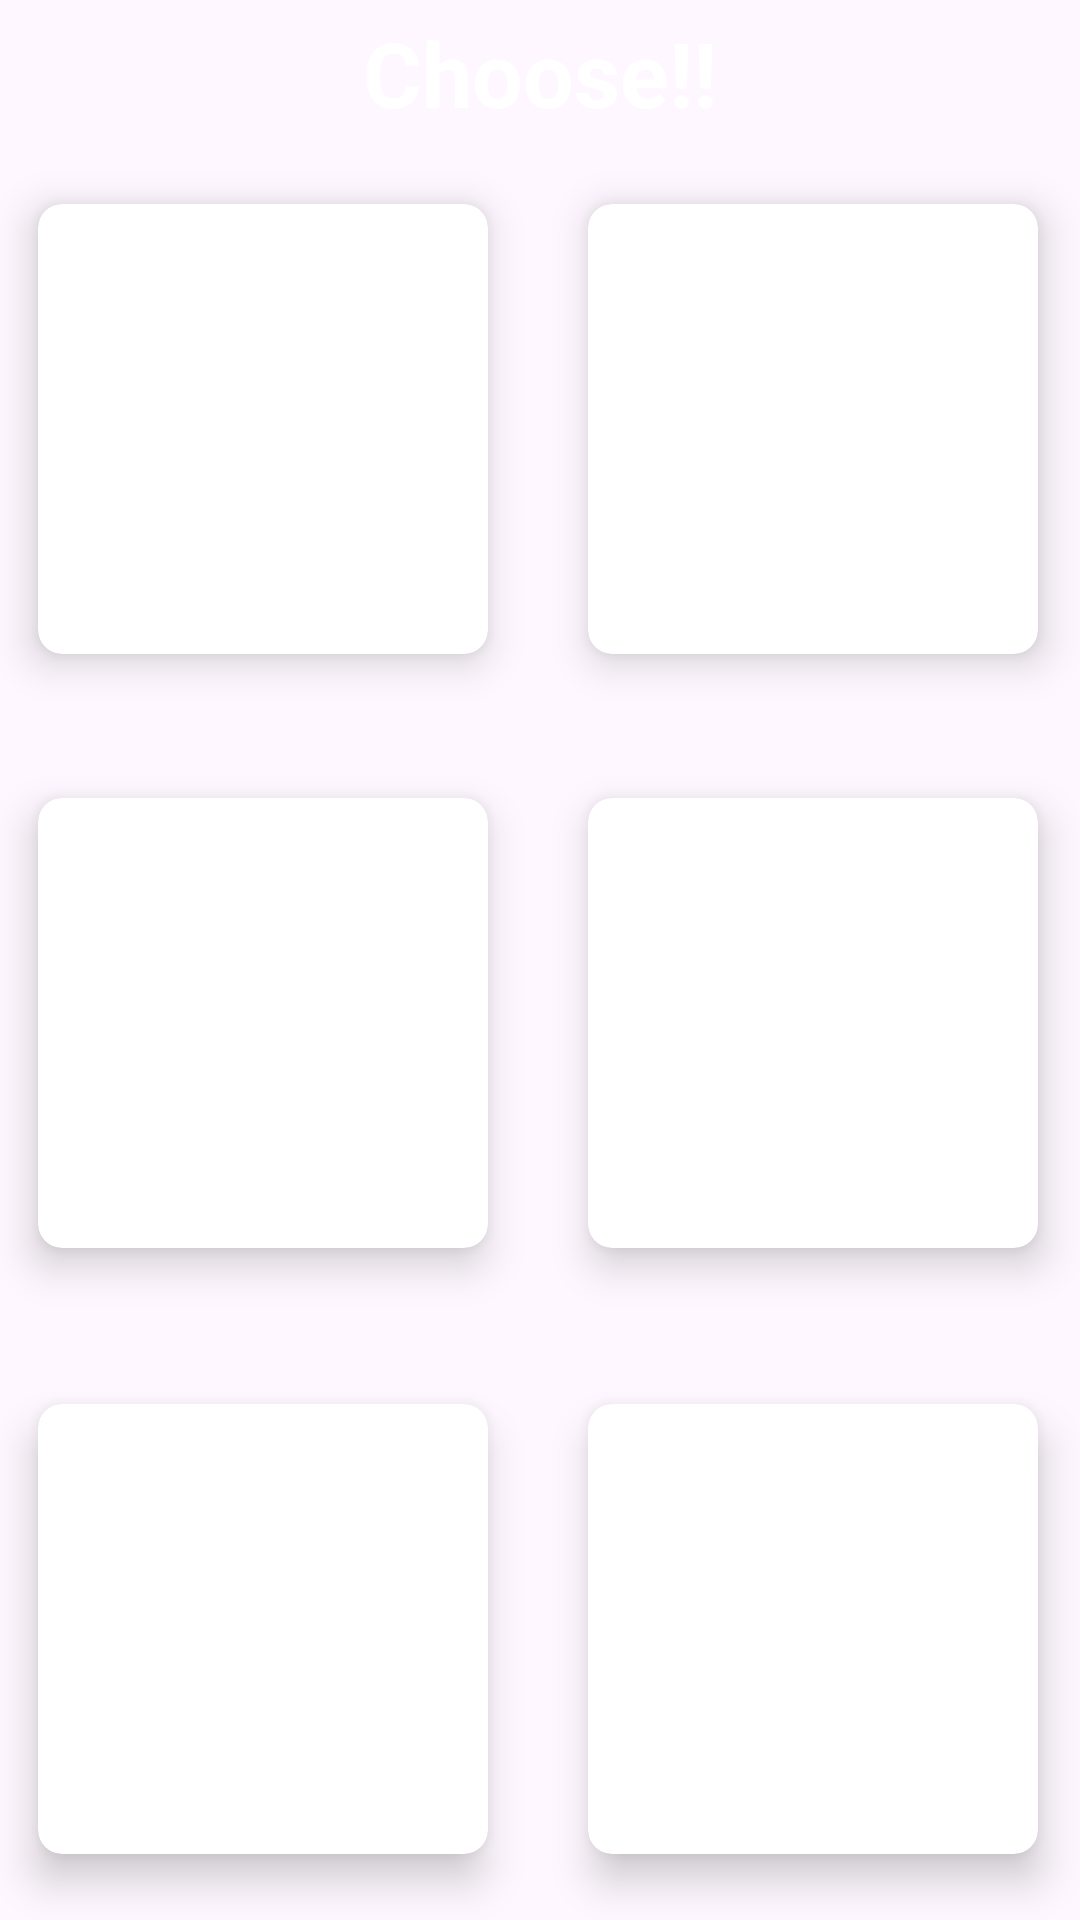

Reconstruct the res/layout file that produces this screen, plus the resources it refers to.
<!-- AndroidManifest.xml: application theme Base.Theme.MemoryTrainer -->
<!-- res/layout/activity_easy_level_game.xml -->
<?xml version="1.0" encoding="utf-8"?>
<androidx.constraintlayout.widget.ConstraintLayout xmlns:android="http://schemas.android.com/apk/res/android"
    xmlns:app="http://schemas.android.com/apk/res-auto"
    xmlns:tools="http://schemas.android.com/tools"
    android:layout_width="match_parent"
    android:layout_height="match_parent"
    android:background="@drawable/ic_bg"
    tools:context=".EasyLevel">


    <androidx.cardview.widget.CardView
        android:id="@+id/cardViewEinsEasyGame"
        android:layout_width="150dp"
        android:layout_height="150dp"
        android:layout_marginTop="68dp"
        android:background="@color/white"
        app:cardCornerRadius="8dp"
        app:cardElevation="8dp"
        app:layout_constraintEnd_toEndOf="parent"
        app:layout_constraintHorizontal_bias="0.061"
        app:layout_constraintStart_toStartOf="parent"
        app:layout_constraintTop_toTopOf="parent">

        <ImageButton
            android:id="@+id/ibEasyEins"
            android:layout_width="130dp"
            android:layout_height="130dp"
            android:layout_gravity="center"
            android:background="@drawable/transparent_background"
            android:scaleType="fitCenter"
            tools:ignore="ContentDescription,ImageContrastCheck,SpeakableTextPresentCheck"
            tools:src="@tools:sample/avatars" />
    </androidx.cardview.widget.CardView>

    <androidx.cardview.widget.CardView
        android:id="@+id/cardViewZweiEasyGame"
        android:layout_width="150dp"
        android:layout_height="150dp"
        android:layout_marginTop="68dp"
        android:background="@color/white"
        app:cardCornerRadius="8dp"
        app:cardElevation="8dp"
        app:layout_constraintEnd_toEndOf="parent"
        app:layout_constraintHorizontal_bias="0.705"
        app:layout_constraintStart_toEndOf="@+id/cardViewEinsEasyGame"
        app:layout_constraintTop_toTopOf="parent">

        <ImageButton
            android:id="@+id/ibEasyZwei"
            android:layout_width="130dp"
            android:layout_height="130dp"
            android:layout_gravity="center"
            android:background="@drawable/transparent_background"
            android:scaleType="fitCenter"
            tools:ignore="ContentDescription,SpeakableTextPresentCheck"
            tools:src="@tools:sample/avatars" />
    </androidx.cardview.widget.CardView>

    <androidx.cardview.widget.CardView
        android:id="@+id/cardViewDreiEasyGame"
        android:layout_width="150dp"
        android:layout_height="150dp"
        android:layout_marginTop="48dp"
        android:background="@color/white"
        app:cardCornerRadius="8dp"
        app:cardElevation="8dp"
        app:layout_constraintEnd_toEndOf="parent"
        app:layout_constraintHorizontal_bias="0.061"
        app:layout_constraintStart_toStartOf="parent"
        app:layout_constraintTop_toBottomOf="@+id/cardViewEinsEasyGame">

        <ImageButton
            android:id="@+id/ibEasyDrei"
            android:layout_width="130dp"
            android:layout_height="130dp"
            android:layout_gravity="center"
            android:background="@drawable/transparent_background"
            android:scaleType="fitCenter"
            tools:ignore="ContentDescription,ImageContrastCheck,SpeakableTextPresentCheck"
            tools:src="@tools:sample/avatars" />
    </androidx.cardview.widget.CardView>

    <androidx.cardview.widget.CardView
        android:id="@+id/cardViewVierEasyGame"
        android:layout_width="150dp"
        android:layout_height="150dp"
        android:layout_marginTop="48dp"
        android:background="@color/white"
        app:cardCornerRadius="8dp"
        app:cardElevation="8dp"
        app:layout_constraintEnd_toEndOf="parent"
        app:layout_constraintHorizontal_bias="0.705"
        app:layout_constraintStart_toEndOf="@+id/cardViewDreiEasyGame"
        app:layout_constraintTop_toBottomOf="@+id/cardViewZweiEasyGame">

        <ImageButton
            android:id="@+id/ibEasyVier"
            android:layout_width="130dp"
            android:layout_height="130dp"
            android:layout_gravity="center"
            android:background="@drawable/transparent_background"
            android:scaleType="fitCenter"
            tools:ignore="ContentDescription,SpeakableTextPresentCheck"
            tools:src="@tools:sample/avatars" />
    </androidx.cardview.widget.CardView>

    <androidx.cardview.widget.CardView
        android:id="@+id/cardViewFuenfEasyGame"
        android:layout_width="150dp"
        android:layout_height="150dp"
        android:layout_marginTop="52dp"
        android:background="@color/white"
        app:cardCornerRadius="8dp"
        app:cardElevation="8dp"
        app:layout_constraintEnd_toEndOf="parent"
        app:layout_constraintHorizontal_bias="0.061"
        app:layout_constraintStart_toStartOf="parent"
        app:layout_constraintTop_toBottomOf="@+id/cardViewDreiEasyGame">

        <ImageButton
            android:id="@+id/ibEasyFuenf"
            android:layout_width="130dp"
            android:layout_height="130dp"
            android:layout_gravity="center"
            android:background="@drawable/transparent_background"
            android:scaleType="fitCenter"
            tools:ignore="ContentDescription,ImageContrastCheck,SpeakableTextPresentCheck"
            tools:src="@tools:sample/avatars" />
    </androidx.cardview.widget.CardView>

    <androidx.cardview.widget.CardView
        android:id="@+id/cardViewSechsEasyGame"
        android:layout_width="150dp"
        android:layout_height="150dp"
        android:layout_marginTop="52dp"
        android:background="@color/white"
        app:cardCornerRadius="8dp"
        app:cardElevation="8dp"
        app:layout_constraintEnd_toEndOf="parent"
        app:layout_constraintHorizontal_bias="0.705"
        app:layout_constraintStart_toEndOf="@+id/cardViewFuenfEasyGame"
        app:layout_constraintTop_toBottomOf="@+id/cardViewVierEasyGame">

        <ImageButton
            android:id="@+id/ibEasySechs"
            android:layout_width="130dp"
            android:layout_height="130dp"
            android:layout_gravity="center"
            android:background="@drawable/transparent_background"
            android:scaleType="fitCenter"
            tools:ignore="ContentDescription,ImageContrastCheck,SpeakableTextPresentCheck"
            tools:src="@tools:sample/avatars" />
    </androidx.cardview.widget.CardView>

    <TextView
        android:id="@+id/tvTitelEasyGame"
        android:layout_width="wrap_content"
        android:layout_height="wrap_content"
        android:layout_marginTop="4dp"
        android:text="@string/choose"
        android:textColor="@color/white"
        android:textSize="30sp"
        android:textStyle="bold"
        app:layout_constraintEnd_toEndOf="parent"
        app:layout_constraintStart_toStartOf="parent"
        app:layout_constraintTop_toTopOf="parent" />


</androidx.constraintlayout.widget.ConstraintLayout>
<!-- resources referenced by this layout -->
<resources>
  <color name="white">#FFFFFFFF</color>
  <string name="choose">Choose!!</string>
  <style name="Base.Theme.MemoryTrainer" parent="Theme.Material3.DayNight.NoActionBar">
          
          
      </style>
</resources>
